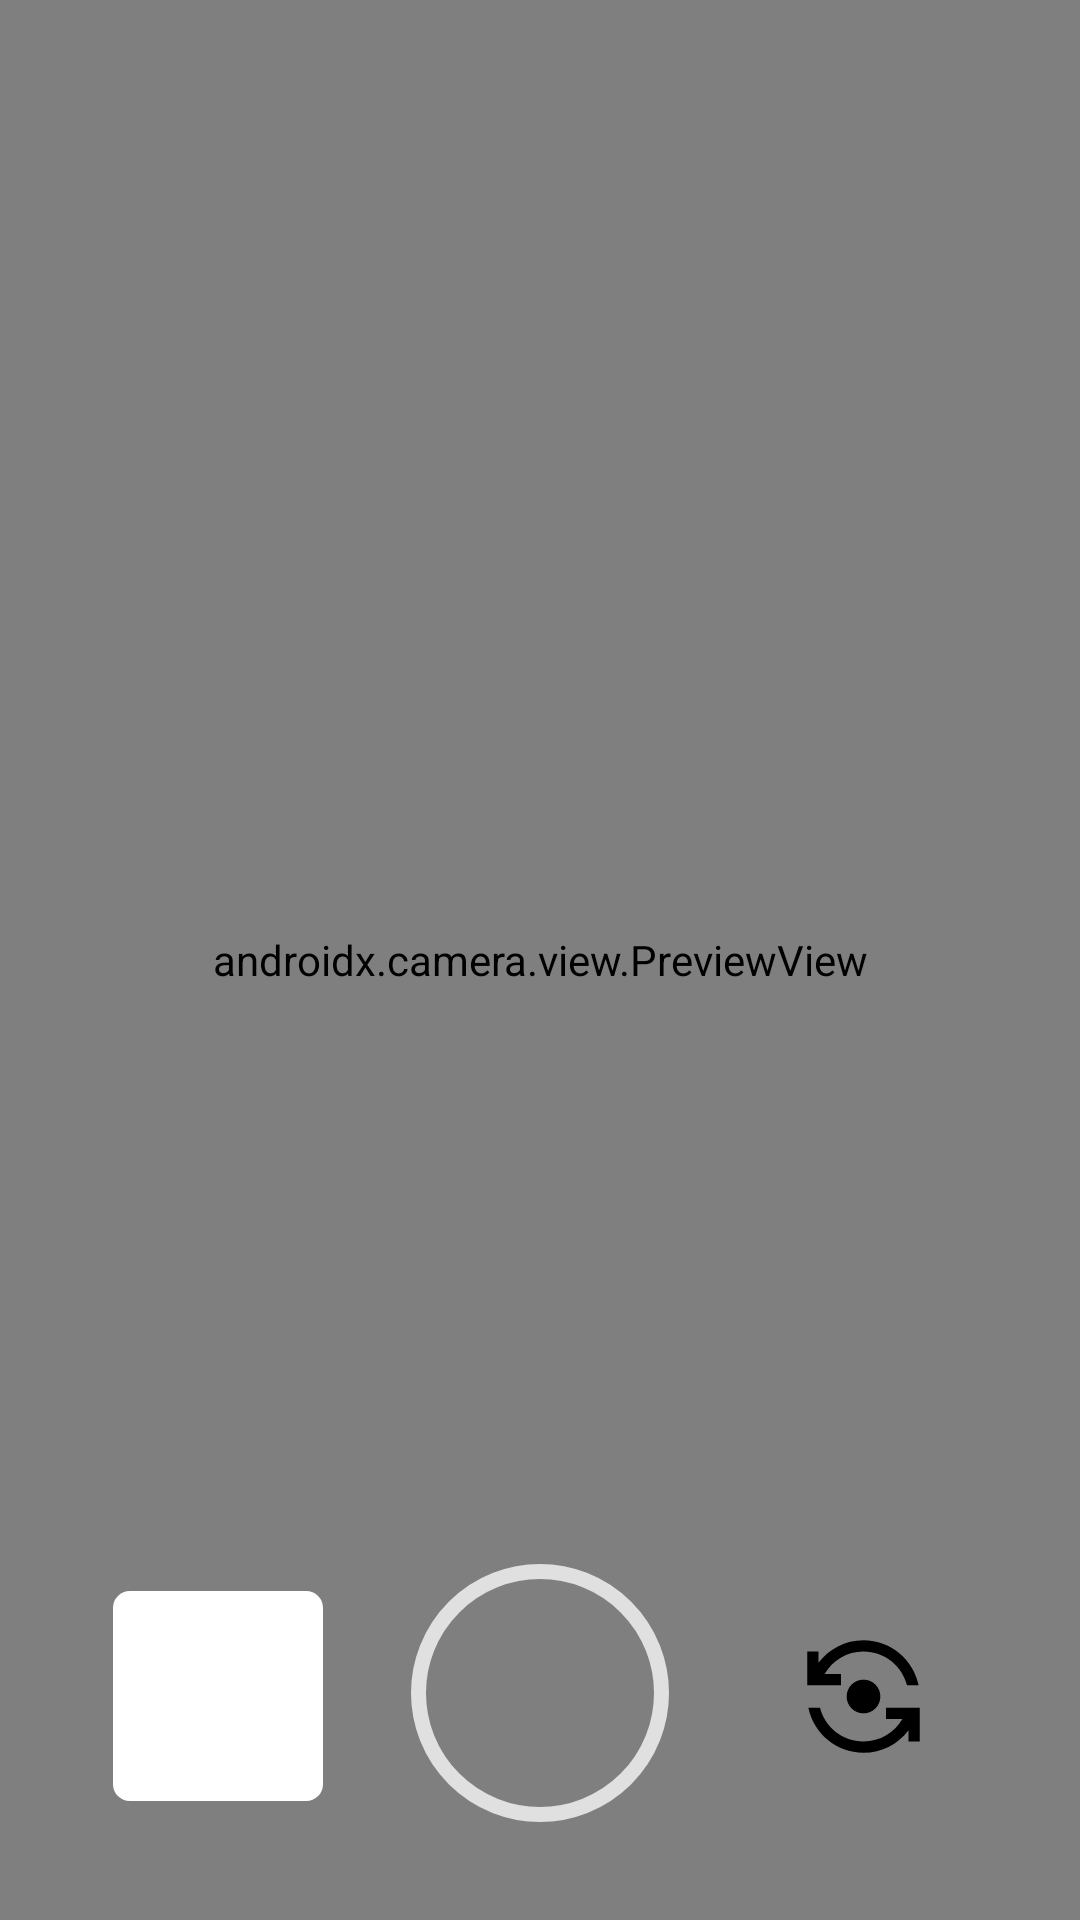

Android layout source for this screen:
<!-- AndroidManifest.xml: activity theme Theme.StoryApps.NoActionBar -->
<!-- res/layout/activity_camera_story.xml -->
<?xml version="1.0" encoding="utf-8"?>
<androidx.constraintlayout.widget.ConstraintLayout
    xmlns:android="http://schemas.android.com/apk/res/android"
    xmlns:app="http://schemas.android.com/apk/res-auto"
    xmlns:tools="http://schemas.android.com/tools"
    android:layout_width="match_parent"
    android:layout_height="match_parent">

    <androidx.camera.view.PreviewView
        android:id="@+id/surface_camera"
        android:layout_width="match_parent"
        android:layout_height="match_parent"
        tools:layout_editor_absoluteX="-206dp"
        tools:layout_editor_absoluteY="-16dp" />

    <Button
        android:id="@+id/take_picture"
        android:layout_width="70dp"
        android:layout_height="70dp"
        android:background="@drawable/circle_button_camera"
        app:layout_constraintBottom_toBottomOf="parent"
        app:layout_constraintEnd_toEndOf="parent"
        app:layout_constraintStart_toStartOf="parent"
        app:layout_constraintTop_toTopOf="parent"
        app:layout_constraintVertical_bias="0.9302" />

    <ImageView
        android:id="@+id/imageView"
        android:layout_width="86dp"
        android:layout_height="86dp"
        android:background="@drawable/circle_outline_camera"
        app:layout_constraintBottom_toBottomOf="parent"
        app:layout_constraintEnd_toEndOf="parent"
        app:layout_constraintStart_toStartOf="parent"
        app:layout_constraintTop_toTopOf="parent"
        app:layout_constraintVertical_bias="0.941"
        tools:ignore="ContentDescription"
        />

    <com.google.android.material.imageview.ShapeableImageView
        android:id="@+id/gallery"
        android:layout_width="70dp"
        android:layout_height="70dp"
        app:layout_constraintBottom_toBottomOf="parent"
        app:layout_constraintEnd_toStartOf="@+id/take_picture"
        app:layout_constraintStart_toStartOf="parent"
        app:layout_constraintTop_toTopOf="parent"
        app:layout_constraintVertical_bias="0.9302"
        app:srcCompat="@android:color/white"
        android:scaleType="centerCrop"
        app:shapeAppearanceOverlay="@style/ImageView.RoundedCorner"/>

    <ImageButton
        android:id="@+id/flip_camera"
        android:layout_width="70dp"
        android:layout_height="70dp"
        app:srcCompat="@drawable/ic_flip_cameras"
        app:layout_constraintBottom_toBottomOf="parent"
        app:layout_constraintEnd_toEndOf="parent"
        app:layout_constraintStart_toEndOf="@+id/take_picture"
        app:layout_constraintTop_toTopOf="parent"
        app:layout_constraintVertical_bias="0.9302"
        android:background="@drawable/circle_button_camera" />


</androidx.constraintlayout.widget.ConstraintLayout>
<!-- resources referenced by this layout -->
<resources>
  <!-- drawable circle_outline_camera (drawable) -->
  <?xml version="1.0" encoding="utf-8"?>
  <selector xmlns:android="http://schemas.android.com/apk/res/android">
      <item>
          <shape android:shape="oval">
              <stroke
                  android:color="#E0E0E0"
                  android:width="5dp" />
          </shape>
      </item>
  </selector>
  <!-- drawable ic_flip_cameras (drawable) -->
  <vector android:height="45dp" android:tint="#000000"
      android:viewportHeight="24" android:viewportWidth="24"
      android:width="45dp" xmlns:android="http://schemas.android.com/apk/res/android">
      <path android:fillColor="@android:color/white" android:pathData="M9,12c0,1.66 1.34,3 3,3s3,-1.34 3,-3s-1.34,-3 -3,-3S9,10.34 9,12z"/>
      <path android:fillColor="@android:color/white" android:pathData="M8,10V8H5.09C6.47,5.61 9.05,4 12,4c3.72,0 6.85,2.56 7.74,6h2.06c-0.93,-4.56 -4.96,-8 -9.8,-8C8.73,2 5.82,3.58 4,6.01V4H2v6H8z"/>
      <path android:fillColor="@android:color/white" android:pathData="M16,14v2h2.91c-1.38,2.39 -3.96,4 -6.91,4c-3.72,0 -6.85,-2.56 -7.74,-6H2.2c0.93,4.56 4.96,8 9.8,8c3.27,0 6.18,-1.58 8,-4.01V20h2v-6H16z"/>
  </vector>
  <style name="ImageView.RoundedCorner">
          <item name="cornerSize">8%</item>
      </style>
  <style name="Theme.StoryApps.NoActionBar">
          <item name="windowActionBar">false</item>
          <item name="windowNoTitle">true</item>
      </style>
</resources>
